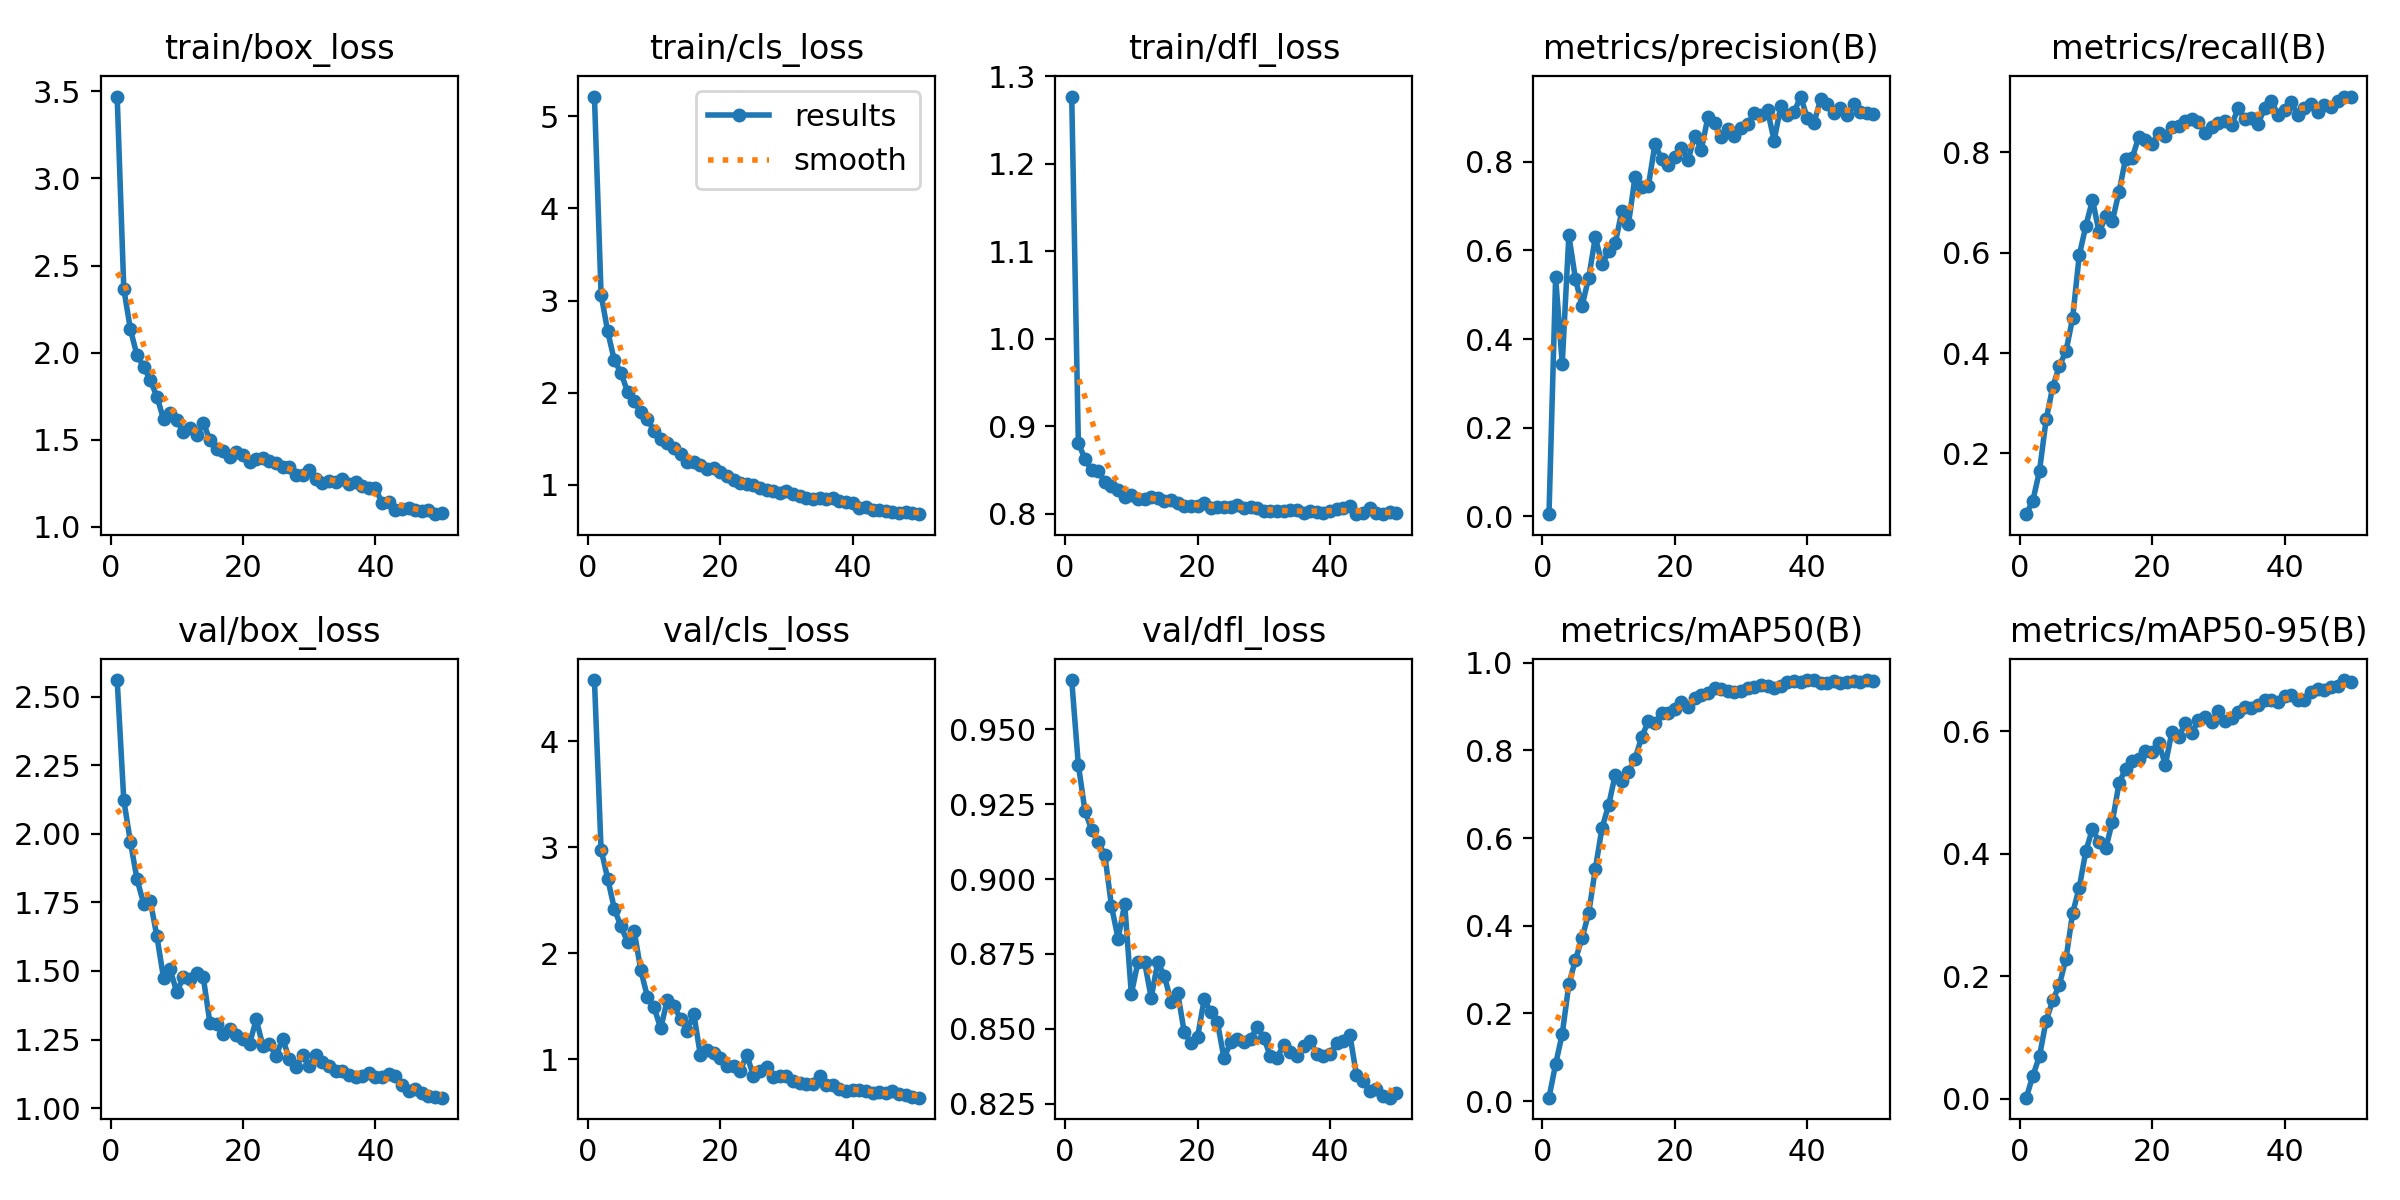

The table this chart was drawn from, first rows:
epoch, time, train/box_loss, train/cls_loss, train/dfl_loss, metrics/precision(B), metrics/recall(B), metrics/mAP50(B), metrics/mAP50-95(B), val/box_loss, val/cls_loss, val/dfl_loss, lr/pg0, lr/pg1, lr/pg2
1, 102.3, 3.47, 5.213, 1.277, 0.00441, 0.07873, 0.00772, 0.00198, 2.56, 4.58, 0.9664, 0.0002168, 0.0002168, 0.0002168
2, 201.4, 2.366, 3.066, 0.8807, 0.539, 0.1059, 0.08419, 0.03794, 2.122, 2.979, 0.9381, 0.0004304, 0.0004304, 0.0004304
3, 306, 2.134, 2.666, 0.8624, 0.3442, 0.1652, 0.1529, 0.0698, 1.97, 2.705, 0.9227, 0.0006352, 0.0006352, 0.0006352
4, 408.9, 1.983, 2.351, 0.8499, 0.6342, 0.2675, 0.2666, 0.1277, 1.834, 2.421, 0.9165, 0.0006274, 0.0006274, 0.0006274
5, 512.5, 1.92, 2.219, 0.8492, 0.535, 0.3324, 0.3227, 0.1606, 1.745, 2.253, 0.9123, 0.0006142, 0.0006142, 0.0006142
6, 622, 1.841, 2.009, 0.8358, 0.4751, 0.3744, 0.3721, 0.1862, 1.756, 2.107, 0.908, 0.000601, 0.000601, 0.000601
7, 728.9, 1.747, 1.907, 0.8313, 0.5386, 0.4037, 0.4289, 0.2288, 1.626, 2.21, 0.891, 0.0005878, 0.0005878, 0.0005878
8, 827.5, 1.618, 1.787, 0.8265, 0.6304, 0.4695, 0.5299, 0.303, 1.475, 1.838, 0.8801, 0.0005746, 0.0005746, 0.0005746
9, 926, 1.651, 1.718, 0.8193, 0.5684, 0.5949, 0.6225, 0.3447, 1.506, 1.589, 0.8917, 0.0005613, 0.0005613, 0.0005613
10, 1026, 1.61, 1.582, 0.8207, 0.5977, 0.6538, 0.6748, 0.4044, 1.423, 1.491, 0.8617, 0.0005481, 0.0005481, 0.0005481
11, 1124, 1.545, 1.501, 0.8171, 0.6161, 0.7053, 0.7442, 0.441, 1.478, 1.291, 0.8722, 0.0005349, 0.0005349, 0.0005349
12, 1223, 1.568, 1.458, 0.8171, 0.6887, 0.6403, 0.7312, 0.4184, 1.471, 1.557, 0.8723, 0.0005217, 0.0005217, 0.0005217
13, 1321, 1.527, 1.405, 0.8193, 0.6601, 0.6722, 0.7514, 0.4086, 1.492, 1.498, 0.8604, 0.0005085, 0.0005085, 0.0005085
14, 1419, 1.597, 1.34, 0.8181, 0.7665, 0.6632, 0.7812, 0.4522, 1.477, 1.383, 0.8723, 0.0004953, 0.0004953, 0.0004953
15, 1517, 1.498, 1.251, 0.8149, 0.7434, 0.7211, 0.8305, 0.5148, 1.311, 1.269, 0.8675, 0.0004821, 0.0004821, 0.0004821
16, 1615, 1.445, 1.25, 0.8155, 0.745, 0.7874, 0.8661, 0.5388, 1.307, 1.429, 0.8591, 0.0004689, 0.0004689, 0.0004689
17, 1714, 1.433, 1.211, 0.8122, 0.8402, 0.7889, 0.8616, 0.5515, 1.269, 1.035, 0.8621, 0.0004557, 0.0004557, 0.0004557
18, 1812, 1.403, 1.174, 0.8086, 0.8063, 0.8316, 0.8852, 0.5544, 1.288, 1.085, 0.8488, 0.0004425, 0.0004425, 0.0004425
19, 1911, 1.431, 1.179, 0.8083, 0.7924, 0.8255, 0.8853, 0.5676, 1.267, 1.056, 0.8454, 0.0004293, 0.0004293, 0.0004293
20, 2009, 1.411, 1.142, 0.809, 0.8101, 0.8175, 0.8943, 0.5667, 1.253, 1.012, 0.8473, 0.0004161, 0.0004161, 0.0004161
21, 2107, 1.373, 1.092, 0.8124, 0.8308, 0.8385, 0.9111, 0.5809, 1.235, 0.9339, 0.8598, 0.0004029, 0.0004029, 0.0004029
22, 2206, 1.39, 1.05, 0.8063, 0.804, 0.8328, 0.8981, 0.5453, 1.324, 0.9332, 0.8556, 0.0003897, 0.0003897, 0.0003897
23, 2304, 1.396, 1.023, 0.8077, 0.8592, 0.85, 0.9186, 0.5992, 1.227, 0.8859, 0.8522, 0.0003765, 0.0003765, 0.0003765
24, 2403, 1.376, 1.011, 0.8081, 0.828, 0.8523, 0.9262, 0.5898, 1.233, 1.041, 0.8402, 0.0003632, 0.0003632, 0.0003632
25, 2502, 1.367, 0.9948, 0.8072, 0.9011, 0.8619, 0.9309, 0.6128, 1.191, 0.8427, 0.8457, 0.00035, 0.00035, 0.00035
26, 2600, 1.341, 0.9663, 0.81, 0.8884, 0.8669, 0.9431, 0.5973, 1.253, 0.8872, 0.8465, 0.0003368, 0.0003368, 0.0003368
27, 2698, 1.34, 0.9502, 0.8065, 0.8571, 0.8609, 0.9411, 0.6183, 1.178, 0.9271, 0.8458, 0.0003236, 0.0003236, 0.0003236
28, 2796, 1.3, 0.9287, 0.8073, 0.8751, 0.8387, 0.9345, 0.6235, 1.152, 0.8309, 0.8466, 0.0003104, 0.0003104, 0.0003104
29, 2894, 1.298, 0.9143, 0.8065, 0.8588, 0.8503, 0.9332, 0.6147, 1.196, 0.8447, 0.8507, 0.0002972, 0.0002972, 0.0002972
30, 2992, 1.323, 0.9309, 0.8027, 0.8757, 0.8577, 0.9365, 0.6325, 1.153, 0.8417, 0.8471, 0.000284, 0.000284, 0.000284
31, 3090, 1.275, 0.9045, 0.8029, 0.8849, 0.863, 0.9419, 0.617, 1.194, 0.7927, 0.8408, 0.0002708, 0.0002708, 0.0002708
32, 3187, 1.254, 0.8833, 0.8028, 0.9104, 0.8542, 0.9435, 0.6221, 1.167, 0.7776, 0.8404, 0.0002576, 0.0002576, 0.0002576
33, 3285, 1.265, 0.8625, 0.803, 0.9066, 0.888, 0.9493, 0.6312, 1.155, 0.7674, 0.8446, 0.0002444, 0.0002444, 0.0002444
34, 3388, 1.256, 0.851, 0.8041, 0.9162, 0.8672, 0.9462, 0.6394, 1.134, 0.7612, 0.8422, 0.0002312, 0.0002312, 0.0002312
35, 3500, 1.276, 0.8603, 0.8036, 0.8482, 0.8689, 0.9431, 0.6379, 1.134, 0.8402, 0.8409, 0.000218, 0.000218, 0.000218
36, 3614, 1.248, 0.8432, 0.8011, 0.926, 0.8575, 0.9475, 0.6432, 1.121, 0.7558, 0.8444, 0.0002048, 0.0002048, 0.0002048
37, 3734, 1.258, 0.8598, 0.8027, 0.907, 0.8879, 0.9568, 0.6503, 1.115, 0.7544, 0.8458, 0.0001916, 0.0001916, 0.0001916
38, 3844, 1.234, 0.8246, 0.8019, 0.9118, 0.9031, 0.9586, 0.651, 1.118, 0.7211, 0.8417, 0.0001784, 0.0001784, 0.0001784
39, 3961, 1.222, 0.814, 0.8009, 0.9476, 0.8748, 0.9569, 0.6481, 1.127, 0.6983, 0.8408, 0.0001651, 0.0001651, 0.0001651
40, 4077, 1.222, 0.8013, 0.8032, 0.8987, 0.8841, 0.9604, 0.6567, 1.112, 0.7083, 0.8415, 0.0001519, 0.0001519, 0.0001519
41, 4187, 1.135, 0.7487, 0.8047, 0.8873, 0.8997, 0.9595, 0.6586, 1.115, 0.7089, 0.8454, 0.0001387, 0.0001387, 0.0001387
42, 4297, 1.139, 0.7557, 0.806, 0.9409, 0.8742, 0.9532, 0.6504, 1.125, 0.6977, 0.8459, 0.0001255, 0.0001255, 0.0001255
43, 4407, 1.098, 0.7327, 0.8087, 0.9303, 0.8877, 0.9547, 0.6508, 1.119, 0.6783, 0.848, 0.0001123, 0.0001123, 0.0001123
44, 4521, 1.104, 0.7244, 0.7997, 0.9114, 0.8965, 0.9587, 0.6646, 1.083, 0.6902, 0.8345, 9.91162e-05, 9.91162e-05, 9.91162e-05
45, 4634, 1.107, 0.7221, 0.8005, 0.9217, 0.8797, 0.9528, 0.6683, 1.061, 0.6768, 0.8327, 8.59096e-05, 8.59096e-05, 8.59096e-05
46, 4747, 1.098, 0.7056, 0.8058, 0.9066, 0.8939, 0.9551, 0.6666, 1.071, 0.6943, 0.8292, 7.2703e-05, 7.2703e-05, 7.2703e-05
47, 4861, 1.092, 0.6998, 0.8003, 0.9301, 0.8913, 0.9573, 0.6722, 1.055, 0.6665, 0.8301, 5.94964e-05, 5.94964e-05, 5.94964e-05
48, 4974, 1.095, 0.7105, 0.7994, 0.9126, 0.9025, 0.957, 0.6731, 1.043, 0.6565, 0.8277, 4.62898e-05, 4.62898e-05, 4.62898e-05
49, 5084, 1.072, 0.6944, 0.8015, 0.9115, 0.9113, 0.96, 0.6834, 1.04, 0.6392, 0.8271, 3.30832e-05, 3.30832e-05, 3.30832e-05
50, 5192, 1.076, 0.6826, 0.8007, 0.9081, 0.9101, 0.959, 0.6807, 1.038, 0.6354, 0.8287, 1.98766e-05, 1.98766e-05, 1.98766e-05
